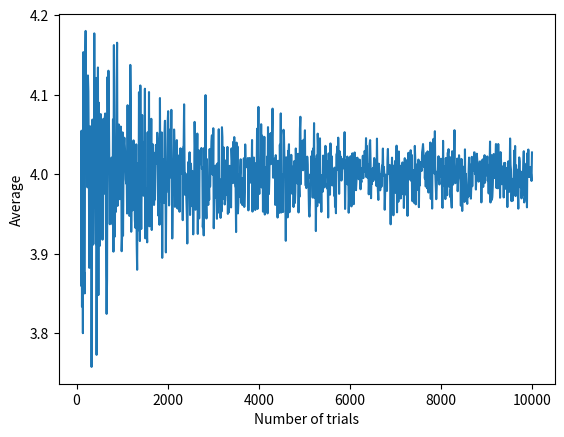

Generate this figure with matplotlib:
import random
import matplotlib.pyplot as plt
import pylab as p

def random_variable_of_dice_roll():
    return random.randint(1, 7)

avgs = []
num_trials = range(100, 10000, 10)
for num_trial in num_trials:
    trials = []
    for trial in range(1, num_trial):
        trials.append(random_variable_of_dice_roll())
    avgs.append(sum(trials) / float(num_trial))

plt.plot(num_trials, avgs)
plt.xlabel('Number of trials')
plt.ylabel('Average')

p.show()
